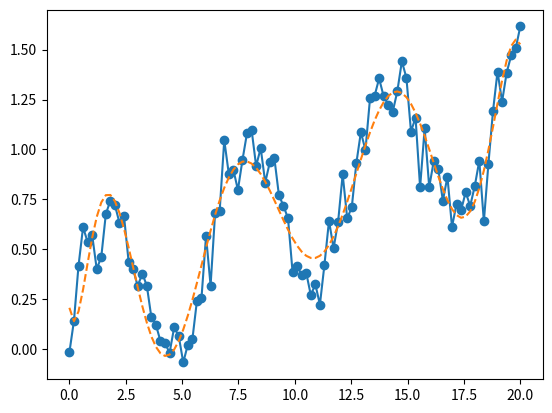

Reproduce this figure in Python. (Note: this script raises an exception after producing the figure.)
import numpy as np

array = np.array([1,2,3,4,5])

# Numpy supports many attributes on the ndarray
print(type(array))
print(array)
print(array.shape)
print(array.size)
print(array.ndim)
print(array.dtype)


array = np.array([1,2,3,4,5], dtype=np.float64)
print(array)
print(array.dtype)

array = np.array([1.0, 2.2, 3.3], dtype=np.int8)
print(array)


array = array.astype(np.float64)
print(array)

array = np.array([[1,2,3,4], [5,6,7,8], [9,10,11,12]])
print(type(array))
print(array)
print(array.shape)
print(array.size)
print(array.ndim)
print(array.dtype)


for i in range(array.shape[0]):
    for j in range(array.shape[1]):
        print(array[i][j])

print("\n\n")
        
for row in array:
    for element in row:
        print(element)

print("\n\n")

# Note the difference between the slicing styles!
print(array[1:][:3])

print(array[1:, :3])



array + array

array * 2

array - 1

array % 2

array == 3

array != 1

a = np.array([[1,2], [2,3]])
b = np.array([[5,6], [2,3]])

a.dot(b)

np.matmul(a, b)

# Transpose
np.array([[1,1], [2,3]]).T

index = array < 5
print(array[index])

print(array[(array < 5) & (array > 2)])

print(array[(array < 5) | (array > 10)])

array = np.ones(5)
print(array)

array.sum()

array.mean()

array = np.array([1,2,3,4,5])
print(array.min())
print(array.max())

array.std()

import matplotlib.pyplot as plt

X = np.linspace(0.0, 20.0, 100)
Y = 0.2 + 0.05 * X + 0.4 * np.sin(X) + 0.1 * np.random.normal(size = (100))

plt.figure(1)
plt.clf()
            
plt.plot(X, Y, 'o-')
plt.draw()


import numpy.polynomial.polynomial as poly

# Polyfit will generate coefficients, the 3rd argument is degrees of fitting
coefficients = poly.polyfit(X, Y, 2)
fit = poly.polyval(X, coefficients)


plt.figure(1)
plt.clf()
            
plt.plot(X, Y, 'o-', X, fit, '--')
plt.draw()

coefficients = poly.polyfit(X, Y, 10)
fit = poly.polyval(X, coefficients)
plt.figure(1)
plt.clf()
            
plt.plot(X, Y, 'o-', X, fit, '--')
plt.draw()

data = np.array([1,2,3,4, None])
print(data)
print(data.dtype)


data = np.array([1,2,3,4, None], dtype=np.float64)
print(data)

# this will cause an exception
data = np.array([1,2,3,4, None], dtype=np.int64)
print(data)

data = np.array([1,2,3,4, np.nan])
print(data[~np.isnan(data)])


data = np.array([4.2,2.7,3.4,4.9, np.nan])
data[np.isnan(data)] = data.mean()
print(data)

data = np.array([4.2,2.7,3.4,4.9, np.nan])
data[np.isnan(data)] = np.nanmean(data)
print(data)

data = np.array([[1,2,4], [3,5,6], [4, np.nan, 5], [1,2,3]])
print(data)
print()
print(data[~np.isnan(data).any(axis=1)])

